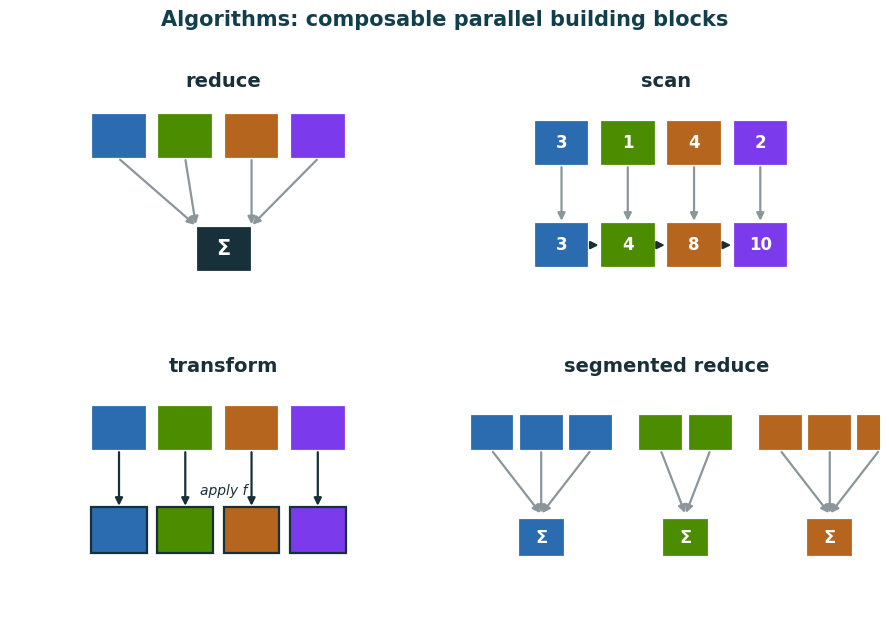

Write the Python code that produced this figure. (Note: this script raises an exception after producing the figure.)
import matplotlib; matplotlib.use("Agg")
import matplotlib.pyplot as plt
from matplotlib.patches import Rectangle, FancyArrowPatch
plt.rcParams.update({"font.family":"DejaVu Sans","savefig.dpi":200,"savefig.bbox":"tight"})
OUT="figs"
INK="#17303a"; GREY="#8a969b"
SEQ=["#2b6cb0","#4c8c00","#b5651d","#7c3aed","#b23b2e","#0e7c7b","#c026a6","#846b00"]
def sq(ax,x,y,s,fc,txt=None,tc="white",fs=12,ec="white"):
    ax.add_patch(Rectangle((x,y),s,s,fc=fc,ec=ec,lw=1.6))
    if txt is not None: ax.text(x+s/2,y+s/2,txt,ha="center",va="center",color=tc,fontsize=fs,fontweight="bold")
def arr(ax,p1,p2,c=INK,lw=1.6):
    ax.add_patch(FancyArrowPatch(p1,p2,arrowstyle="-|>",mutation_scale=11,lw=lw,color=c,shrinkA=1,shrinkB=1))

# ============ algorithms.png : 2x2 panels ============
fig,axs=plt.subplots(2,2,figsize=(9.0,6.2))
for a in axs.flat: a.set_xlim(0,10); a.set_ylim(0,7); a.axis("off")

# --- reduce ---
ax=axs[0,0]; ax.set_title("reduce", fontsize=14, fontweight="bold", color=INK)
n=4; s=1.3; x0=(10-n*(s+0.25))/2
for i in range(n): sq(ax,x0+i*(s+0.25),5.2,s,SEQ[i],"")
# tree to one
mid1=[x0+0*(s+0.25)+ (s+0.25)*0.5, x0+2*(s+0.25)+(s+0.25)*0.5]
for i in range(n): arr(ax,(x0+i*(s+0.25)+s/2,5.2),(5-0.65+ (0 if i<2 else 1.3),3.3),c=GREY)
sq(ax,5-0.65,2.0,s,INK,"Σ",fs=15);

# --- scan ---
ax=axs[0,1]; ax.set_title("scan", fontsize=14, fontweight="bold", color=INK)
vals=[3,1,4,2]; run=[]
acc=0
for v in vals: acc+=v; run.append(acc)
n=4; x0=(10-n*(s+0.25))/2
for i in range(n): sq(ax,x0+i*(s+0.25),5.0,s,SEQ[i],str(vals[i]))
for i in range(n):
    sq(ax,x0+i*(s+0.25),2.1,s,SEQ[i],str(run[i]))
    arr(ax,(x0+i*(s+0.25)+s/2,5.0),(x0+i*(s+0.25)+s/2,3.4),c=GREY)
    if i>0: arr(ax,(x0+(i-1)*(s+0.25)+s,2.1+s/2),(x0+i*(s+0.25),2.1+s/2),c=INK)

# --- transform ---
ax=axs[1,0]; ax.set_title("transform", fontsize=14, fontweight="bold", color=INK)
n=4; x0=(10-n*(s+0.25))/2
for i in range(n): sq(ax,x0+i*(s+0.25),5.0,s,SEQ[i],"")
for i in range(n):
    sq(ax,x0+i*(s+0.25),2.1,s,SEQ[i],"",ec=INK)
    arr(ax,(x0+i*(s+0.25)+s/2,5.0),(x0+i*(s+0.25)+s/2,3.4),c=INK)
ax.text(5,3.75,"apply f",ha="center",fontsize=10,color=INK,style="italic")

# --- segmented_reduce ---
ax=axs[1,1]; ax.set_title("segmented reduce", fontsize=14, fontweight="bold", color=INK)
segs=[3,2,3]; cols=[SEQ[0],SEQ[1],SEQ[2]]; x=0.4; tops=[]
for gi,gn in enumerate(segs):
    cx=[]
    for k in range(gn):
        sq(ax,x,5.0,1.05,cols[gi],""); cx.append(x+1.05/2); x+=1.15
    tops.append(cx); x+=0.5
outx=[]
for gi,cx in enumerate(tops):
    ox=sum(cx)/len(cx)
    sq(ax,ox-0.55,2.0,1.1,cols[gi],"Σ",fs=13); outx.append(ox)
    for c in cx: arr(ax,(c,5.0),(ox,3.2),c=GREY)

fig.suptitle("Algorithms: composable parallel building blocks", fontsize=15, fontweight="bold", color="#123f4d", y=1.02)
fig.tight_layout(); fig.savefig(f"{OUT}/algorithms.png"); plt.close(fig)
print("wrote algorithms.png")

# ============ iterators_seq.png : 3 rows, real sequences ============
fig,ax=plt.subplots(figsize=(9.0,5.2)); ax.set_xlim(0,12); ax.set_ylim(0,10); ax.axis("off")
def cell(x,y,w,txt,fc="#eef3f5",ec="#9aa8ad",tc=INK,fs=13,bold=False):
    ax.add_patch(Rectangle((x,y),w,0.95,fc=fc,ec=ec,lw=1.4))
    ax.text(x+w/2,y+0.48,txt,ha="center",va="center",color=tc,fontsize=fs,fontweight="bold" if bold else "normal")

# CountingIterator
ax.text(0.2,8.9,"CountingIterator(0)",fontsize=13,fontweight="bold",color="#123f4d")
xs=0.4
for v in ["0","1","2","3","4","…"]:
    cell(xs,7.6,1.1,v); xs+=1.25

# TransformIterator
ax.text(0.2,6.2,"TransformIterator(x, lambda i: i*i)",fontsize=13,fontweight="bold",color="#123f4d")
xs=0.4
for v in ["0","1","2","3","4"]:
    cell(xs,4.9,1.1,v); xs+=1.25
xs=0.4
for v in ["0","1","4","9","16"]:
    cell(xs,3.4,1.1,v,fc="#e4f2d0",ec="#4c8c00"); 
    arr(ax,(xs+0.55,4.9),(xs+0.55,4.35),c="#4c8c00")
    xs+=1.25
ax.text(7.3,4.2,"i*i",fontsize=11,style="italic",color="#4c8c00")

# ZipIterator
ax.text(0.2,2.4,"ZipIterator(vals, index)",fontsize=13,fontweight="bold",color="#123f4d")
vals=["3.1","1.4","2.7"]; idx=["0","1","2"]
xs=0.4
for i in range(3):
    cell(xs,1.0,1.0,vals[i],fc="#dbe7f4",ec="#2b6cb0")
    cell(xs+1.05,1.0,0.9,idx[i],fc="#f0e6f8",ec="#7c3aed")
    ax.text(xs+1.0,0.55,f"({vals[i]}, {idx[i]})",ha="center",fontsize=9.5,color=GREY)
    xs+=2.6
fig.savefig(f"{OUT}/iterators_seq.png"); plt.close(fig)
print("wrote iterators_seq.png")
